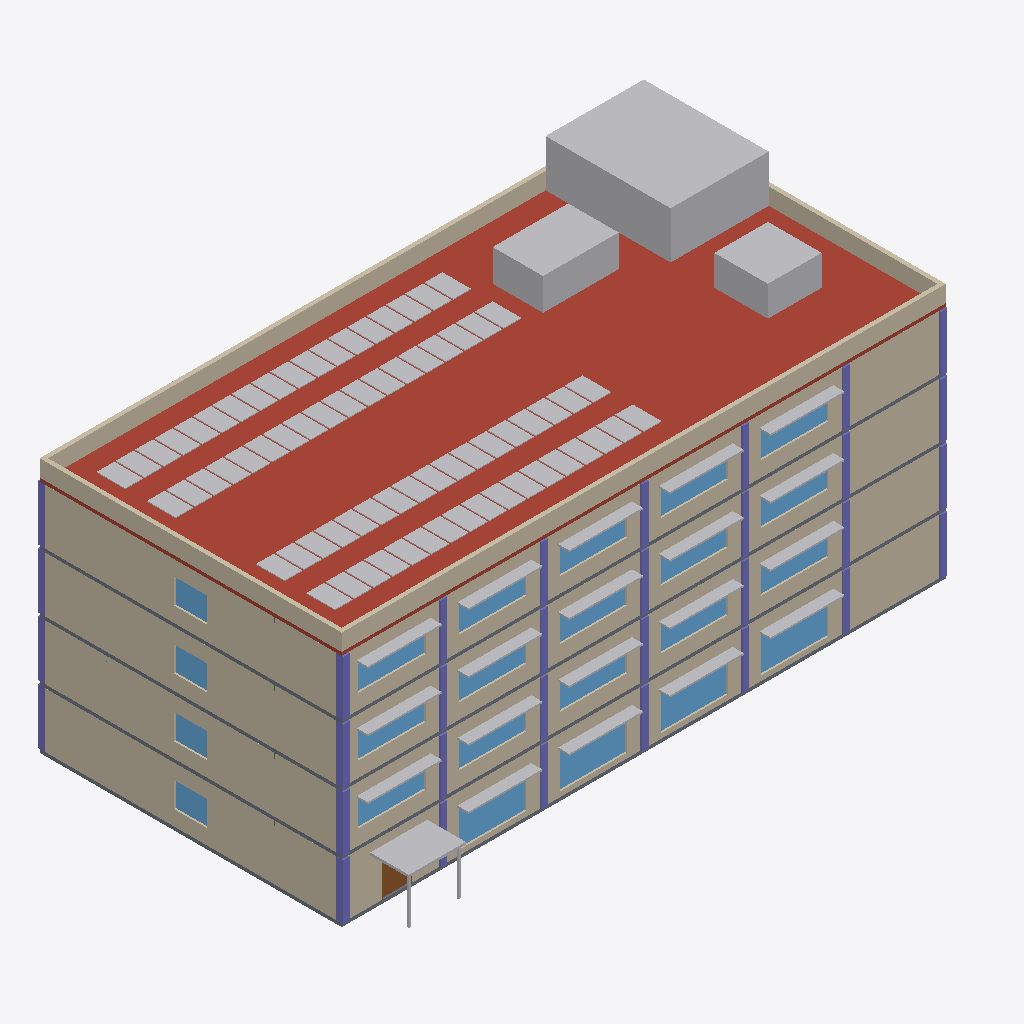
Isometric view of an IFC building model (IFC-SPF (STEP), schema IFC4, length unit metre), seen from the south-west, elements coloured by IFC class: 32 columns (violet), 27 other elements (light grey), 23 windows (light blue), 12 walls (beige), 4 slabs (grey), 1 roof (red-brown), 1 door (brown).
Extent 36.0 m × 20.5 m × 17.0 m (x, y, z). Storeys (4): Ground floor at 0.00 m; Level 1 at 3.50 m; Level 2 at 7.00 m; Level 3 at 10.50 m. Elements (680): 268 IfcFurniture, 76 IfcWall, 65 IfcCovering, 56 IfcColumn, 53 IfcDoor, 51 IfcWindow, 40 IfcBeam, 20 IfcSanitaryTerminal, 20 IfcShadingDevice, 15 IfcRailing, 5 IfcSlab, 4 IfcSolarDevice.

HEADER;
FILE_DESCRIPTION(('ViewDefinition [DesignTransferView]'),'2;1');
FILE_NAME('ResearchCentre.ifc','2026-11-27T16:21:38+09:00',('BIM2REUSE'),('BIM2REUSE, MIT licence'),'IfcOpenShell 0.8.4','IfcOpenShell 0.8.4','Nobody');
FILE_SCHEMA(('IFC4'));
ENDSEC;
DATA;
#1=IFCPROJECT('1iqx_a75H0Af7BqAifDRd9',$,'BIM2REUSE sample: Research centre',$,$,$,$,(#10),#5);
#12=IFCSITE('0CYowGA5v6hvsYpZG0qtRX',$,'Campus site',$,$,$,$,$,$,$,$,$,$,$);
#13=IFCBUILDING('2mCLWwgSfE$851Bvc3a2ub',$,'Research centre',$,$,$,$,$,$,$,$,$);
#16=IFCBUILDINGSTOREY('3jpf8a3c94wexlAVQawV6W',$,'Ground floor',$,$,#25,$,$,$,0.0);
#3857=IFCBUILDINGSTOREY('29kuX6WF93HATt9EgBChSA',$,'Level 1',$,$,#3865,$,$,$,3.5);
#8361=IFCBUILDINGSTOREY('0JmYeqx0LE4uphk0HnSYLr',$,'Level 2',$,$,#8369,$,$,$,7.0);
#12884=IFCBUILDINGSTOREY('3c3ipLQIX3Iw03utFFIfbj',$,'Level 3',$,$,#12892,$,$,$,10.5);
#17270=IFCSLAB('3m7FqN4FvFgwxo4gcAILQR',$,'Roof slab',$,$,#18011,#17272,$,.ROOF.);
#17357=IFCBUILDINGELEMENTPROXY('2mB_x3e3X8POcChfX9_PDr',$,'Stair overrun',$,$,#18021,#17359,$,.USERDEFINED.);
#12925=IFCWALL('0BGwTZ9sP30RIRiyhPbjJB',$,'Exterior wall south 3',$,$,#16708,#12927,$,.STANDARD.);
#8402=IFCWALL('0FUgsLN21639uKdr12pG$Q',$,'Exterior wall south 2',$,$,#12727,#8404,$,.STANDARD.);
#3898=IFCWALL('1_IFJHRxnDoPZT8teb5jj7',$,'Exterior wall south 1',$,$,#7659,#3900,$,.STANDARD.);
#70=IFCWALL('38OB5WZoL6NRpThaelYSlZ',$,'Exterior wall south G',$,$,#3670,#72,$,.STANDARD.);
#452=IFCWALL('0FaaEZ$5P5Dxoebd_tf04U',$,'Exterior wall west G',$,$,#3220,#454,$,.STANDARD.);
#13272=IFCWALL('2jXEKiTbLCI9VW$FptpFCq',$,'Exterior wall west 3',$,$,#16788,#13274,$,.STANDARD.);
#4248=IFCWALL('02bUAHqZ99yee$3kKhM60C',$,'Exterior wall west 1',$,$,#7409,#4250,$,.STANDARD.);
#8749=IFCWALL('23EkjyLh5C_Qg5Bsauy6NG',$,'Exterior wall west 2',$,$,#11937,#8751,$,.STANDARD.);
#17287=IFCWALL('18xImoXIXA0hK4IQevBAhZ',$,'Parapet south',$,$,#17976,#17289,$,.PARAPET.);
#17301=IFCWALL('0bh0OQpFz4hvxs6hlIj6P_',$,'Parapet north',$,$,#17971,#17303,$,.PARAPET.);
#17791=IFCSOLARDEVICE('3YUD2Py5PFwQ1mJLqzkQqR',$,'PV array row 3',$,$,#18006,#17793,$,.SOLARPANEL.);
#17941=IFCSOLARDEVICE('1es6CJ5xXCaA2kkDB9gyeo',$,'PV array row 4',$,$,#17991,#17943,$,.SOLARPANEL.);
#17642=IFCSOLARDEVICE('2_UQ5YjiTCQxzG3qv1MaDd',$,'PV array row 2',$,$,#17966,#17644,$,.SOLARPANEL.);
#17497=IFCSOLARDEVICE('3WGmxiTw5FHwKQ0GB1TCoi',$,'PV array row 1',$,$,#17981,#17499,$,.SOLARPANEL.);
#17371=IFCUNITARYEQUIPMENT('0At4cfahL4IfIqAugG2k0r',$,'Air-handling unit',$,$,#17996,#17373,$,.AIRHANDLER.);
#17315=IFCWALL('3jBiwJD7P9yBBjAl1NR1e7',$,'Parapet west',$,$,#18016,#17317,$,.PARAPET.);
#17343=IFCBUILDINGELEMENTPROXY('1FjgfZRYT7MvzhwYIZ93rr',$,'Lift overrun',$,$,#17986,#17345,$,.USERDEFINED.);
#17329=IFCWALL('21am7ku8n4HwC$42vAtWer',$,'Parapet east',$,$,#18001,#17331,$,.PARAPET.);
#39=IFCSLAB('1VkpJ4v5b9gAogGILKKQVk',$,'Floor slab G',$,$,#3160,#41,$,.FLOOR.);
#12911=IFCSLAB('3kcXzldujCdfZz5Ct7JvSZ',$,'Floor slab 3',$,$,#17018,#12913,$,.FLOOR.);
#3884=IFCSLAB('0YamdA6rDCzfstfFII_wMh',$,'Floor slab 1',$,$,#8219,#3886,$,.FLOOR.);
#8388=IFCSLAB('0DoF6bKk96UfDaigNgAODy',$,'Floor slab 2',$,$,#12127,#8390,$,.FLOOR.);
#810=IFCSHADINGDEVICE('0UVKsQqUDApAox_2SSbkzZ',$,'Entrance canopy',$,$,#3640,#812,$,.AWNING.);
#249=IFCWINDOW('2AcKY41Yb3hQiy60inZ7jA',$,'Window S5-G',$,$,#3695,#251,$,2.3,4.0,.WINDOW.,$,$);
#191=IFCWINDOW('00Dcyv1L9AJgk_DVxlC8Zx',$,'Window S3-G',$,$,#3685,#193,$,2.3,4.0,.WINDOW.,$,$);
#220=IFCWINDOW('2VAQPpucn8CAkBN9KWR6Y1',$,'Window S4-G',$,$,#3690,#222,$,2.3,4.0,.WINDOW.,$,$);
#159=IFCWINDOW('36ZUNW2qLB4vi3wd5lZb7B',$,'Window S2-G',$,$,#3680,#161,$,2.3,4.0,.WINDOW.,$,$);
#8430=IFCWINDOW('3TTZDD5o50GQuQ4bjeG3e5',$,'Window S1-2',$,$,#12812,#8432,$,1.5,4.0,.WINDOW.,$,$);
#3929=IFCWINDOW('3ELrAcQGP2KfaQWAti0z9d',$,'Window S1-1',$,$,#7664,#3931,$,1.5,4.0,.WINDOW.,$,$);
#12953=IFCWINDOW('0Yj7mzwtH7s8UY7bprKxY5',$,'Window S1-3',$,$,#16713,#12955,$,1.5,4.0,.WINDOW.,$,$);
#4045=IFCWINDOW('1SbDB$aKTEeeBaukle_HLQ',$,'Window S5-1',$,$,#7984,#4047,$,1.5,4.0,.WINDOW.,$,$);
#12982=IFCWINDOW('3eAkSzkp9ETvLBc5MM9g_P',$,'Window S2-3',$,$,#17143,#12984,$,1.5,4.0,.WINDOW.,$,$);
#8459=IFCWINDOW('2gF5n6np9CUu8_m7vfpJYr',$,'Window S2-2',$,$,#12732,#8461,$,1.5,4.0,.WINDOW.,$,$);
#8546=IFCWINDOW('2lpSRbxv57cxeUXrD$77hd',$,'Window S5-2',$,$,#12747,#8548,$,1.5,4.0,.WINDOW.,$,$);
#13069=IFCWINDOW('3UBSGzlwD6CwYTtcCZKlkG',$,'Window S5-3',$,$,#17073,#13071,$,1.5,4.0,.WINDOW.,$,$);
#3958=IFCWINDOW('2jTQdHvd1CegXxwrTFih9f',$,'Window S2-1',$,$,#8099,#3960,$,1.5,4.0,.WINDOW.,$,$);
#13011=IFCWINDOW('1p0O01Lwb6QevdiT8QuKiC',$,'Window S3-3',$,$,#16893,#13013,$,1.5,4.0,.WINDOW.,$,$);
#8488=IFCWINDOW('0fa5jhmPL8yQJuTbfwzbZX',$,'Window S3-2',$,$,#12737,#8490,$,1.5,4.0,.WINDOW.,$,$);
#3987=IFCWINDOW('35ofdUufPAswpiJeUsBFxP',$,'Window S3-1',$,$,#7829,#3989,$,1.5,4.0,.WINDOW.,$,$);
#13040=IFCWINDOW('37JHBx6gzBgu49d0YRO8NY',$,'Window S4-3',$,$,#16718,#13042,$,1.5,4.0,.WINDOW.,$,$);
#4016=IFCWINDOW('2s7umD8JX66gE0HAowtpuF',$,'Window S4-1',$,$,#8234,#4018,$,1.5,4.0,.WINDOW.,$,$);
#8517=IFCWINDOW('0NcvRWyzf1kRkx8Q8gLY33',$,'Window S4-2',$,$,#12742,#8519,$,1.5,4.0,.WINDOW.,$,$);
#737=IFCSHADINGDEVICE('2VQyxlNP11hA9HvJ49occs',$,'Sunshade S2-G',$,$,#3310,#739,$,.AWNING.);
#9045=IFCSHADINGDEVICE('0oGWVKEd51wf5aAxDQ68vO',$,'Sunshade S2-2',$,$,#12037,#9047,$,.AWNING.);
#9073=IFCSHADINGDEVICE('14MQihtPT3YA_Tgwa6UOZa',$,'Sunshade S4-2',$,$,#12102,#9075,$,.AWNING.);
#754=IFCSHADINGDEVICE('1nmq3n3F9EPBapxfHk_jmg',$,'Sunshade S3-G',$,$,#3365,#756,$,.AWNING.);
#4530=IFCSHADINGDEVICE('1HYgM8Z7rEiPGr7N7kaC_8',$,'Sunshade S1-1',$,$,#7909,#4532,$,.AWNING.);
#4558=IFCSHADINGDEVICE('1YiWZoXMT3eQM0boXzDHxu',$,'Sunshade S3-1',$,$,#8154,#4560,$,.AWNING.);
#4572=IFCSHADINGDEVICE('1vi7mek5X12xCmvAWYAGpk',$,'Sunshade S4-1',$,$,#7879,#4574,$,.AWNING.);
#9031=IFCSHADINGDEVICE('1okokdHBb4TuFT6pYO8oNw',$,'Sunshade S1-2',$,$,#12332,#9033,$,.AWNING.);
#13554=IFCSHADINGDEVICE('3DFbpgj$5Dcwy7xZz6Chi8',$,'Sunshade S1-3',$,$,#16978,#13556,$,.AWNING.);
#768=IFCSHADINGDEVICE('2HcAieytv2kBxy5IVQEPJV',$,'Sunshade S4-G',$,$,#3140,#770,$,.AWNING.);
#4544=IFCSHADINGDEVICE('3YFbNyr$v5lBtZUz6tuMMj',$,'Sunshade S2-1',$,$,#7814,#4546,$,.AWNING.);
#9059=IFCSHADINGDEVICE('0o3VrgLYX27PxUWIPlbO_9',$,'Sunshade S3-2',$,$,#12397,#9061,$,.AWNING.);
#13568=IFCSHADINGDEVICE('3yK8fRh$j4yRPuGh8y9SUo',$,'Sunshade S2-3',$,$,#16883,#13570,$,.AWNING.);
#13582=IFCSHADINGDEVICE('0gBH7ABF92h9R9XtEt8yg9',$,'Sunshade S3-3',$,$,#16343,#13584,$,.AWNING.);
#782=IFCSHADINGDEVICE('0NrRZLIpjE1v$jpxZ9QPFi',$,'Sunshade S5-G',$,$,#3410,#784,$,.AWNING.);
#4586=IFCSHADINGDEVICE('0HTcbaxZLAOODWWLDdpBvd',$,'Sunshade S5-1',$,$,#8204,#4588,$,.AWNING.);
#9087=IFCSHADINGDEVICE('3DbWTiShXBGe7JS77wu6aW',$,'Sunshade S5-2',$,$,#12682,#9089,$,.AWNING.);
#13596=IFCSHADINGDEVICE('21e8QuQLr40BoZBhtGLqFA',$,'Sunshade S4-3',$,$,#16943,#13598,$,.AWNING.);
#13610=IFCSHADINGDEVICE('0uML6LqHX8QhiqQ4RwgKd6',$,'Sunshade S5-3',$,$,#16628,#13612,$,.AWNING.);
#8835=IFCCOLUMN('2cQ4vB8a1CChsEusMKuRwO',$,'Column S1-2',$,$,#12352,#8837,$,.COLUMN.);
#13358=IFCCOLUMN('3gI6loPe1B6uQci0VYIuV3',$,'Column S1-3',$,$,#16998,#13360,$,.COLUMN.);
#538=IFCCOLUMN('01Lq$vXMb02gyzrltCeez2',$,'Column S1-G',$,$,#3725,#540,$,.COLUMN.);
#4334=IFCCOLUMN('0ZoI92Lx56xgFEQZe_FrYs',$,'Column S1-1',$,$,#7934,#4336,$,.COLUMN.);
#4276=IFCWINDOW('3r_rHZB_z1BhDxp_biU3Ir',$,'Window W-1',$,$,#7734,#4278,$,1.5,2.0,.WINDOW.,$,$);
#8777=IFCWINDOW('2ZxmqhTIXA6PlbsBubOfuB',$,'Window W-2',$,$,#11992,#8779,$,1.5,2.0,.WINDOW.,$,$);
#480=IFCWINDOW('2HSLKk$X5BchwJZu2c3RCN',$,'Window W-G',$,$,#3470,#482,$,1.5,2.0,.WINDOW.,$,$);
#13300=IFCWINDOW('26er6QpJP5zwIbNbc$o5yI',$,'Window W-3',$,$,#16833,#13302,$,1.5,2.0,.WINDOW.,$,$);
#625=IFCCOLUMN('3XDASALnT4_Rk2v4uVgUkP',$,'Column S4-G',$,$,#3650,#627,$,.COLUMN.);
#4418=IFCCOLUMN('3Ega1BKyPEohb9jwa7CSJp',$,'Column S4-1',$,$,#8269,#4420,$,.COLUMN.);
#13442=IFCCOLUMN('3kq3Tq$0jEUvD5y0tNxyAB',$,'Column S4-3',$,$,#16728,#13444,$,.COLUMN.);
#8919=IFCCOLUMN('1N2XK8BQj5xOxa$6fWjenF',$,'Column S4-2',$,$,#12802,#8921,$,.COLUMN.);
#124=IFCDOOR('0mHZ_tJ$PCqPFPQ0CiJYd5',$,'Main entrance',$,$,#3675,#126,$,2.3,1.8,.DOOR.,$,$);
#709=IFCCOLUMN('3g1HJo4$j6yu_3oqTZYwAf',$,'Column S7-G',$,$,#3265,#711,$,.COLUMN.);
#4502=IFCCOLUMN('1eLzIIB0DC6QBYXyZETlAY',$,'Column S7-1',$,$,#7849,#4504,$,.COLUMN.);
#9003=IFCCOLUMN('02fjWOHaH6ix9Hrj5jW07m',$,'Column S7-2',$,$,#12237,#9005,$,.COLUMN.);
#13526=IFCCOLUMN('1jlWNP82r2iu3kXHlTaExD',$,'Column S7-3',$,$,#17133,#13528,$,.COLUMN.);
#4390=IFCCOLUMN('0RzrHK1Gb5FPlw_EsCE6ET',$,'Column S3-1',$,$,#7989,#4392,$,.COLUMN.);
#4474=IFCCOLUMN('0kbwJ9h0v6uv$konVknoTk',$,'Column S6-1',$,$,#7499,#4476,$,.COLUMN.);
#13414=IFCCOLUMN('0qUPPsZm16Te5qbuUbPW1e',$,'Column S3-3',$,$,#16648,#13416,$,.COLUMN.);
#681=IFCCOLUMN('2a0wAIzQP5Hel8TMkkG8oN',$,'Column S6-G',$,$,#3215,#683,$,.COLUMN.);
#13498=IFCCOLUMN('28YEB2mcj7of9a7J7GsWR7',$,'Column S6-3',$,$,#16583,#13500,$,.COLUMN.);
#597=IFCCOLUMN('2A3yI_qQX6HBrw5ss4yOL5',$,'Column S3-G',$,$,#3620,#599,$,.COLUMN.);
#8891=IFCCOLUMN('3j5m1Wss13nvhj6WAP0hD9',$,'Column S3-2',$,$,#12712,#8893,$,.COLUMN.);
#8975=IFCCOLUMN('3MGi3exDr4hOtwmH3DbGgk',$,'Column S6-2',$,$,#11952,#8977,$,.COLUMN.);
#4446=IFCCOLUMN('0gudUDUMv5hx2Ufii3e6uK',$,'Column S5-1',$,$,#7444,#4448,$,.COLUMN.);
#8863=IFCCOLUMN('3FcRqT5qz1mOYSrK2Z1dZ9',$,'Column S2-2',$,$,#12402,#8865,$,.COLUMN.);
#653=IFCCOLUMN('0QQiyxAwH84PaKytsC_YjL',$,'Column S5-G',$,$,#3540,#655,$,.COLUMN.);
#4362=IFCCOLUMN('0i__2BeAv7qw$O5yb5BHbI',$,'Column S2-1',$,$,#7979,#4364,$,.COLUMN.);
#13386=IFCCOLUMN('25RbmYw7f77xj2Aps9ew3u',$,'Column S2-3',$,$,#17068,#13388,$,.COLUMN.);
#8947=IFCCOLUMN('3GDmjQL$L6XxyuuZ5bjDyU',$,'Column S5-2',$,$,#11907,#8949,$,.COLUMN.);
#13470=IFCCOLUMN('3OGHZ0Nqv1Pg_u5Ldpvilo',$,'Column S5-3',$,$,#16798,#13472,$,.COLUMN.);
#555=IFCCOLUMN('0TBUs6c_9A4uCsTIphMPn_',$,'Column N1-G',$,$,#3100,#557,$,.COLUMN.);
#4348=IFCCOLUMN('3PZDfNZFv2hRRIVXGlzWm0',$,'Column N1-1',$,$,#8029,#4350,$,.COLUMN.);
#8849=IFCCOLUMN('135_GB8jrD2BQKwx43tO6N',$,'Column N1-2',$,$,#12067,#8851,$,.COLUMN.);
#13372=IFCCOLUMN('1NFZ524H5ArBcQv$J$upTL',$,'Column N1-3',$,$,#16678,#13374,$,.COLUMN.);
#569=IFCCOLUMN('0N285oUoLDZxgPiMGVbPu6',$,'Column S2-G',$,$,#3375,#571,$,.COLUMN.);
ENDSEC;
